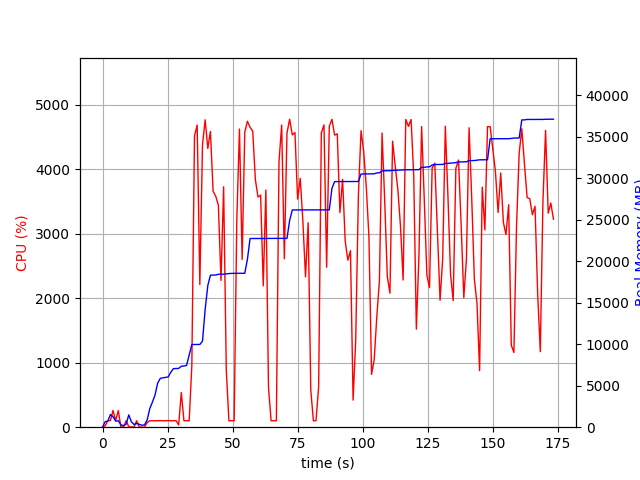

Values plotted in this chart, from the file beside it:
elapsed_time, nproc, cpu, mem_real, mem_virtual
3.981590270996094e-05, 1, 0.0, 6.984, 3186
1.006, 8, 21.9, 668.1, 3340
2.014, 5, 101.2, 727.6, 2672
3.022, 11, 102.1, 1525, 5632
4.031, 11, 260.7, 1259, 5627
5.04, 3, 100.1, 734.6, 2278
6.048, 4, 258.5, 777, 2975
7.059, 3, 2.0, 282.2, 1818
8.066, 3, 2.0, 191.5, 1740
9.074, 3, 100.2, 363.1, 1886
10.08, 11, 6.9, 1484, 4979
11.09, 6, 4.0, 649.7, 2951
12.1, 3, 1.0, 330.6, 1901
13.11, 3, 100.1, 451.8, 2189
14.12, 4, 2.0, 344.1, 2172
15.13, 3, 0.0, 235.2, 1804
16.13, 3, 0.0, 281.4, 1908
17.14, 1, 72.4, 868, 1795
18.15, 1, 99.1, 2236, 4035
19.16, 1, 100.1, 3018, 4099
20.17, 1, 100.2, 3870, 5933
21.18, 1, 100.1, 5302, 7725
22.19, 1, 101.9, 5876, 7853
23.2, 1, 99.9, 5952, 7853
24.21, 1, 100.0, 6006, 7853
25.22, 1, 102.8, 6056, 8013
26.23, 1, 99.9, 6624, 10073
27.24, 1, 100.0, 7056, 10073
28.25, 1, 101.9, 7070, 10073
29.26, 1, 35.6, 7082, 10073
30.27, 1, 536.9, 7347, 13522
31.29, 1, 99.8, 7373, 13714
32.3, 1, 101.0, 7441, 13714
33.31, 1, 99.9, 8705, 17010
34.32, 1, 955.0, 9967, 17280
35.34, 1, 4516, 9967, 17280
36.37, 1, 4686, 9967, 17280
37.4, 1, 2213, 9969, 17280
38.42, 1, 4378, 10361, 20911
39.44, 1, 4768, 14180, 22189
40.46, 1, 4324, 17075, 22655
41.47, 1, 4587, 18323, 22655
42.49, 1, 3659, 18331, 22655
43.51, 1, 3583, 18333, 22655
44.52, 1, 3442, 18435, 22655
45.53, 1, 2277, 18435, 22655
46.54, 1, 3729, 18435, 22655
47.57, 1, 884.0, 18483, 22975
48.57, 1, 100.1, 18511, 22975
49.58, 1, 100.1, 18537, 22975
50.59, 1, 100.2, 18545, 22975
51.6, 1, 3198, 18545, 22977
52.63, 1, 4624, 18545, 22977
53.66, 1, 2602, 18545, 22977
54.67, 1, 4577, 18545, 22977
55.69, 1, 4745, 20234, 27716
56.71, 1, 4651, 22739, 27956
57.72, 1, 4594, 22739, 27956
58.74, 1, 3840, 22739, 27956
59.75, 1, 3569, 22741, 27956
... 112 more rows
